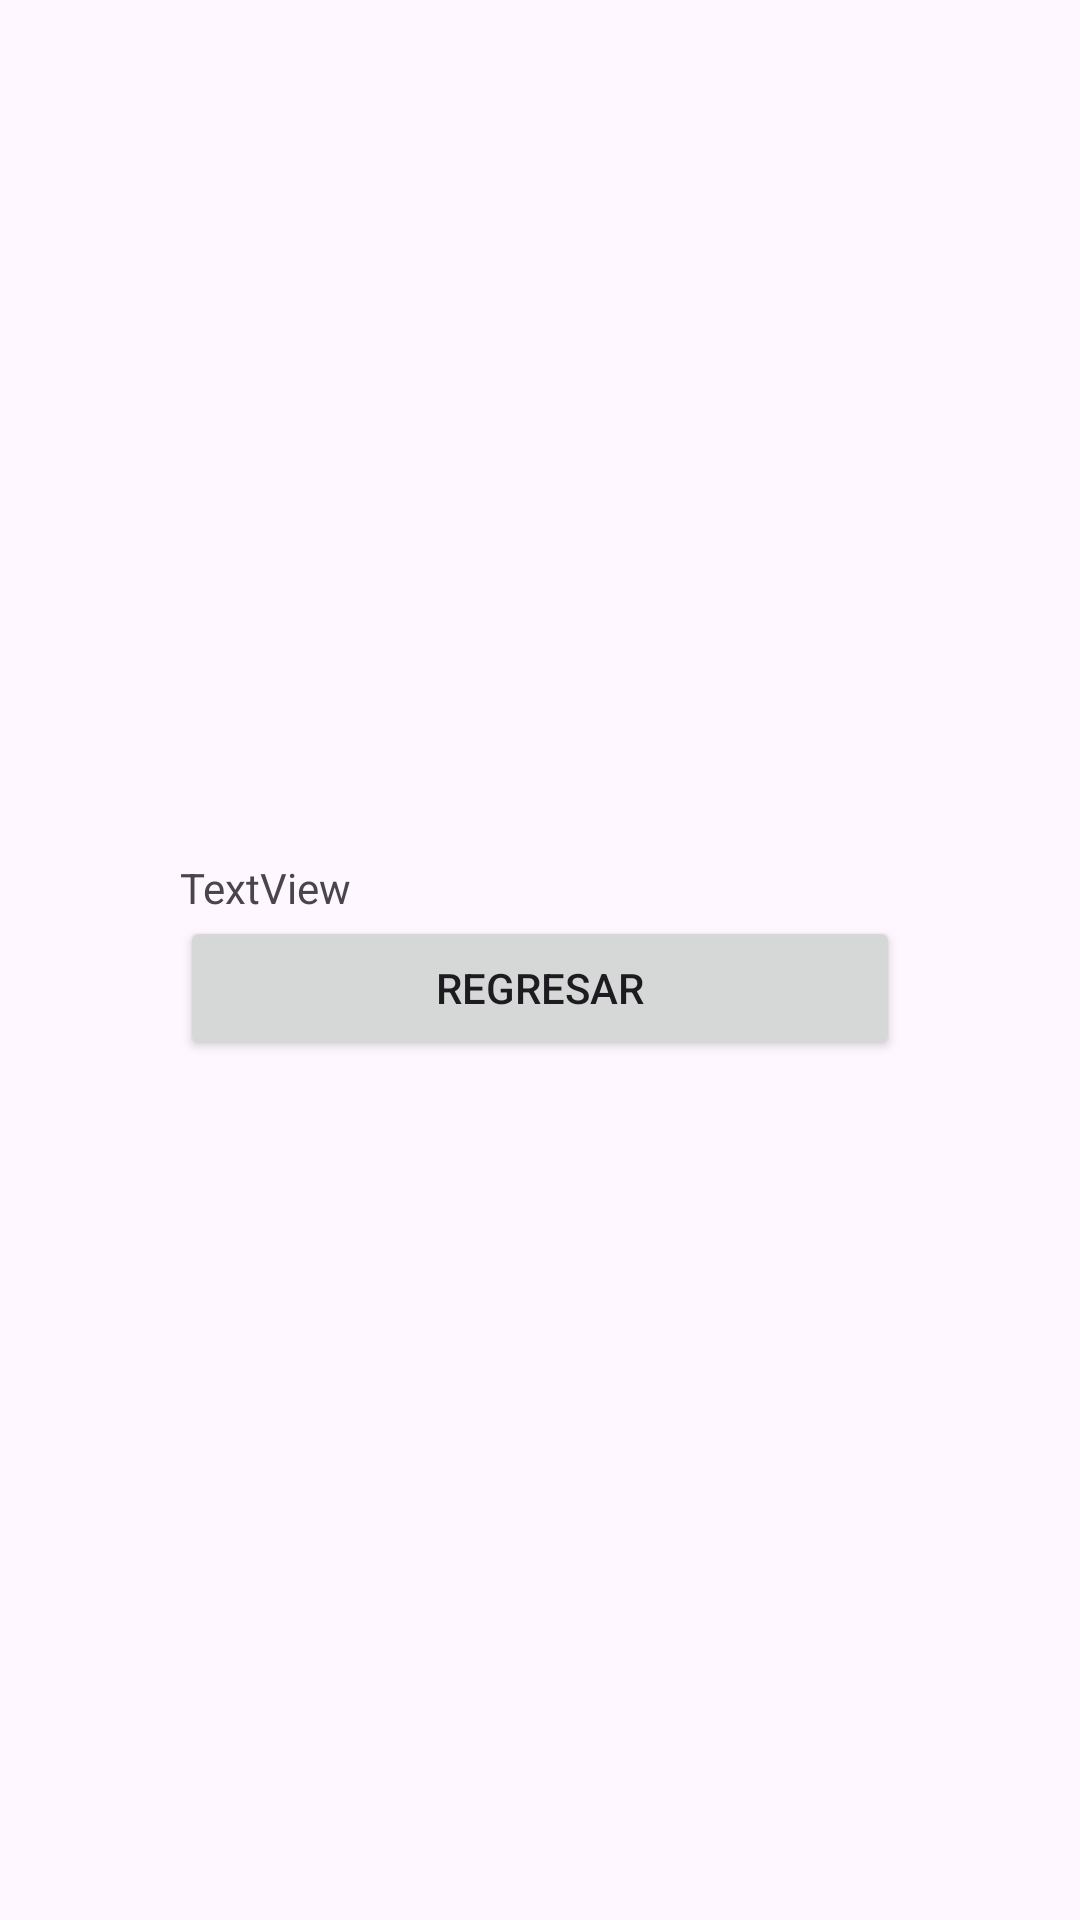

Layout XML and referenced resources for this Android screen:
<!-- AndroidManifest.xml: application theme Theme.Parametros2 -->
<!-- res/layout/activity_2.xml -->
<?xml version="1.0" encoding="utf-8"?>
<LinearLayout xmlns:android="http://schemas.android.com/apk/res/android"
    android:layout_width="match_parent"
    android:layout_height="match_parent"
    android:gravity="center_vertical"
    android:orientation="vertical"
    android:padding="60dp">

    <TextView
        android:id="@+id/tv2"
        android:layout_width="match_parent"
        android:layout_height="wrap_content"
        android:text="TextView" />

    <Button
        android:id="@+id/b2"
        android:layout_width="match_parent"
        android:layout_height="wrap_content"
        android:onClick="regresar"
        android:text="@string/regresar" />

</LinearLayout>
<!-- resources referenced by this layout -->
<resources>
  <string name="regresar">REGRESAR</string>
  <style name="Theme.Parametros2" parent="Base.Theme.Parametros2" />
  <style name="Base.Theme.Parametros2" parent="Theme.Material3.DayNight.NoActionBar">
          
          
      </style>
</resources>
